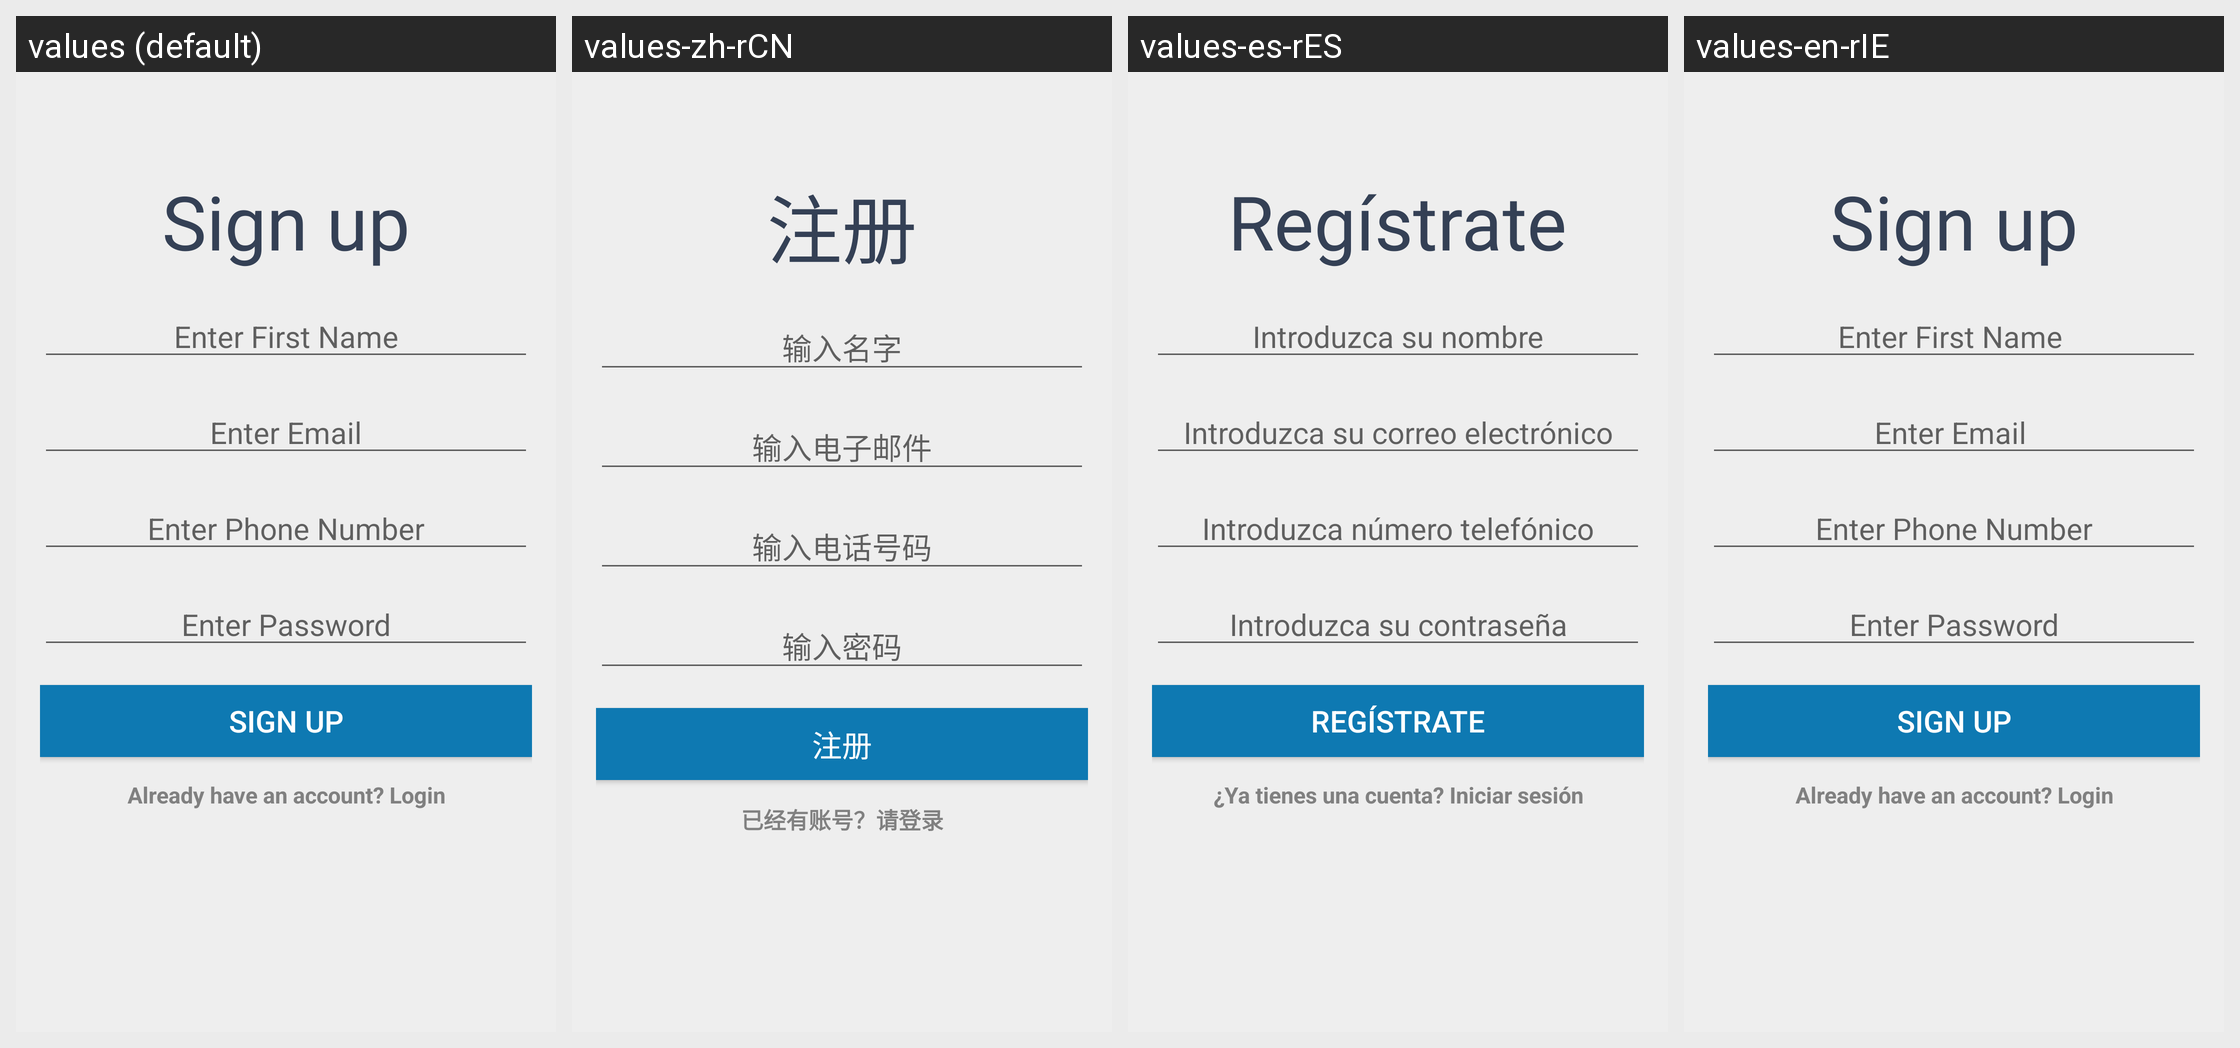

Translations of the strings shown on this Android screen, per locale in the grid:
Android screen res/layout/activity_sign_up.xml rendered under 4 locales, left to right: values (default), values-zh-rCN, values-es-rES, values-en-rIE. Device: Nexus 5 (rendered at 1080×1920; each locale shown at half size, 540×960, under a caption strip naming it); theme AppTheme.
Strings drawn on this screen, with the default value and each locale's value (text and hints the layout hard-codes, and strings that could not be matched under every locale, appear in the picture but are not listed):

btnSignup
  values: Sign up
  values-zh-rCN: 注册
  values-es-rES: Regístrate
  values-en-rIE: Sign up

fname_input
  values: Enter First Name
  values-zh-rCN: 输入名字
  values-es-rES: Introduzca su nombre
  values-en-rIE: Enter First Name 

email
  values: Enter Email
  values-zh-rCN: 输入电子邮件
  values-es-rES: Introduzca su correo electrónico
  values-en-rIE: Enter Email 

phone
  values: Enter Phone Number
  values-zh-rCN: 输入电话号码
  values-es-rES: Introduzca número telefónico
  values-en-rIE: Enter Phone Number

password
  values: Enter Password
  values-zh-rCN: 输入密码
  values-es-rES: Introduzca su contraseña
  values-en-rIE: Enter Password

login
  values: Already have an account? Login
  values-zh-rCN: 已经有账号？请登录
  values-es-rES: ¿Ya tienes una cuenta? Iniciar sesión
  values-en-rIE: Already have an account? Login
